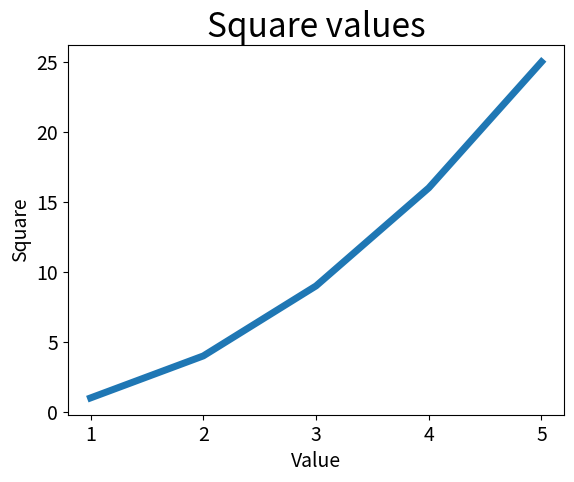

Write the Python code that produced this figure.
import matplotlib.pyplot as plt

input_values = [1, 2, 3, 4, 5]
squares = [1, 4, 9, 16, 25]
plt.plot(input_values, squares, linewidth = 5)

# Zdefiniowanie tytułu wykresu i etykiet osi
plt.title('Square values', fontsize = 24)
plt.xlabel('Value', fontsize = 14)
plt.ylabel('Square', fontsize = 14)

# Zdefiniowanie wielkości etykiet
plt.tick_params(axis = 'both', labelsize = 14)

plt.show()